Photos from the image-classification dataset "images" in the GitHub repository SnowRain510/PSEF-NET. Its 3 classes are: IgG low positive, IgG moderate positive, IgG high positive.

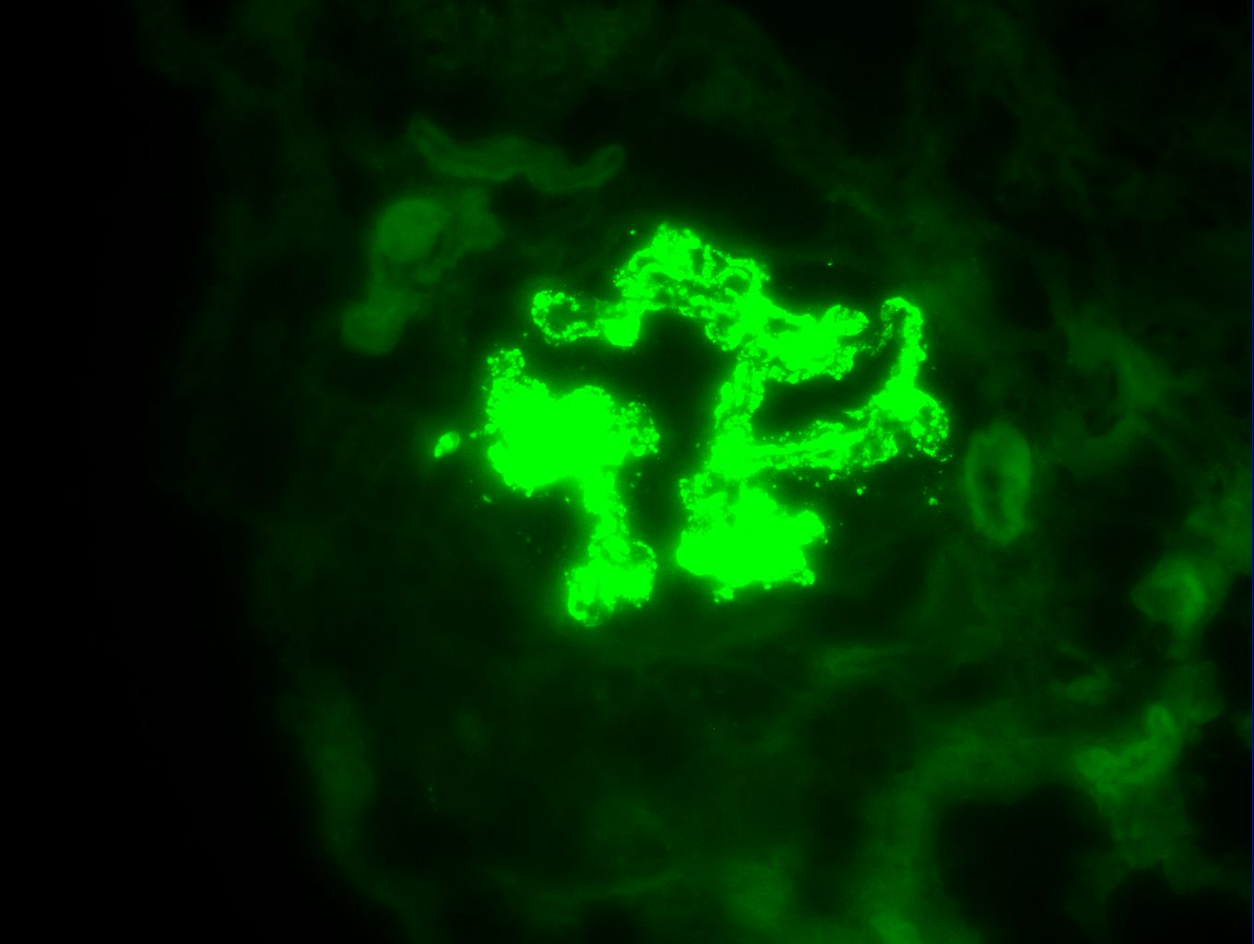
Label: IgG high positive

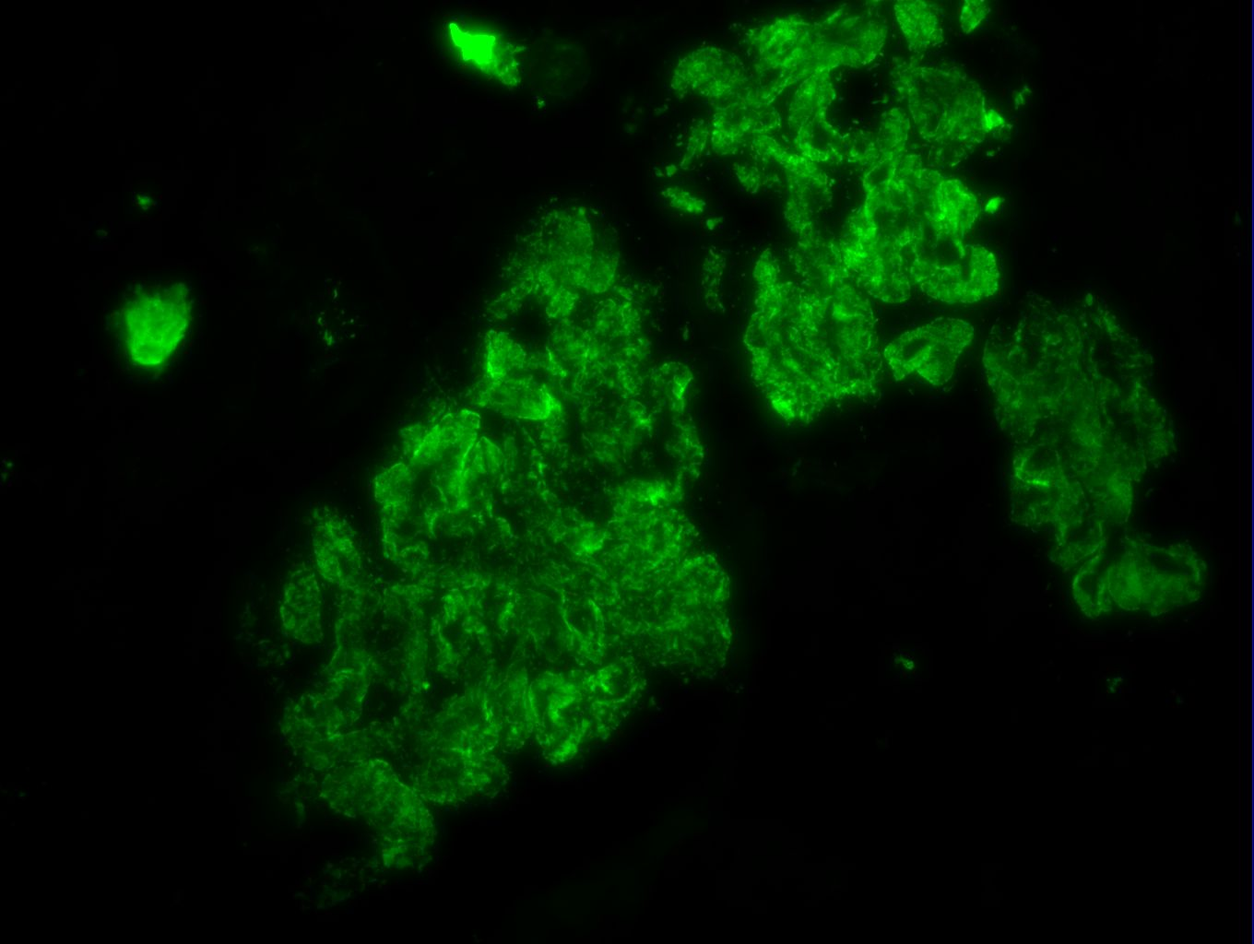
Label: IgG high positive

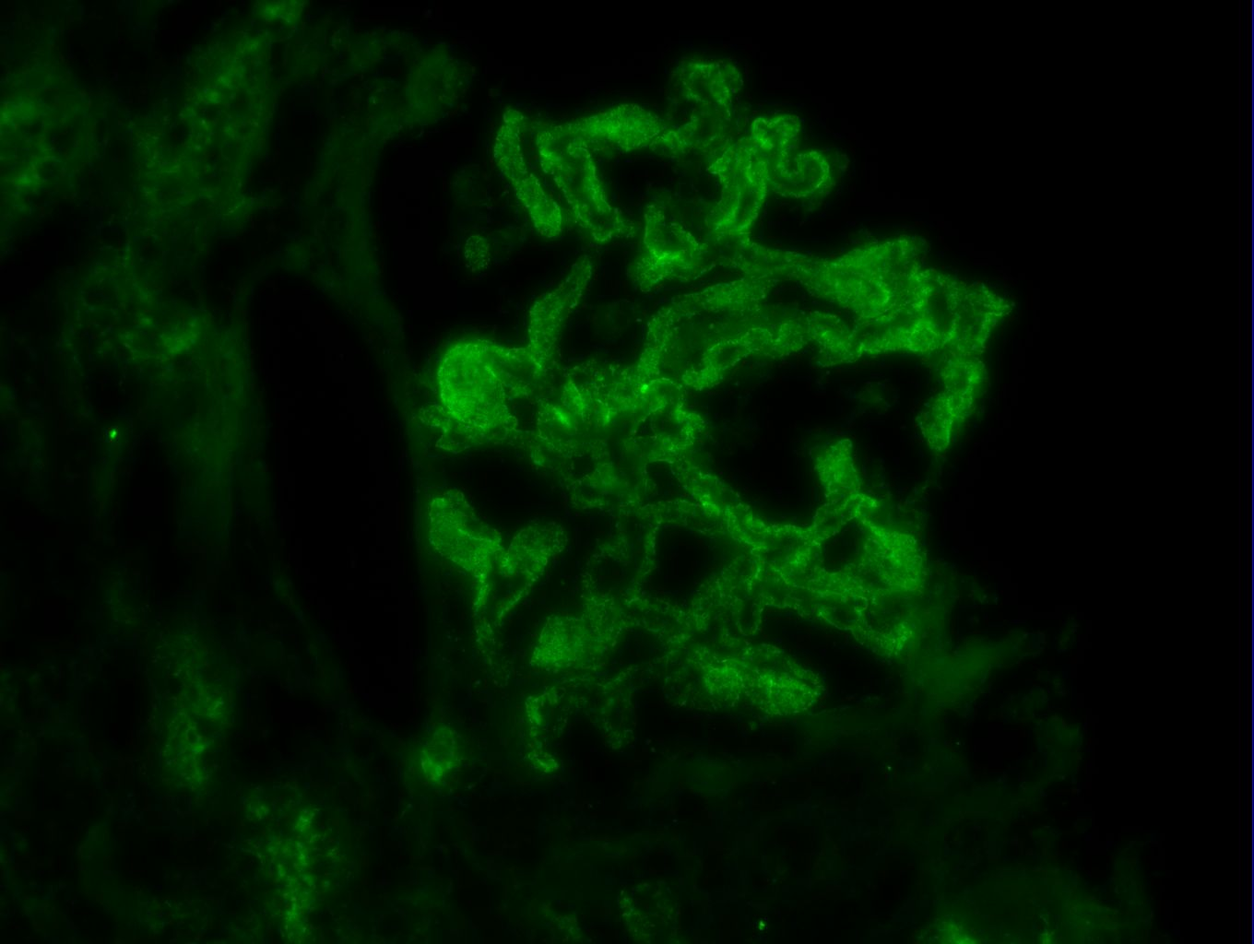
Label: IgG high positive

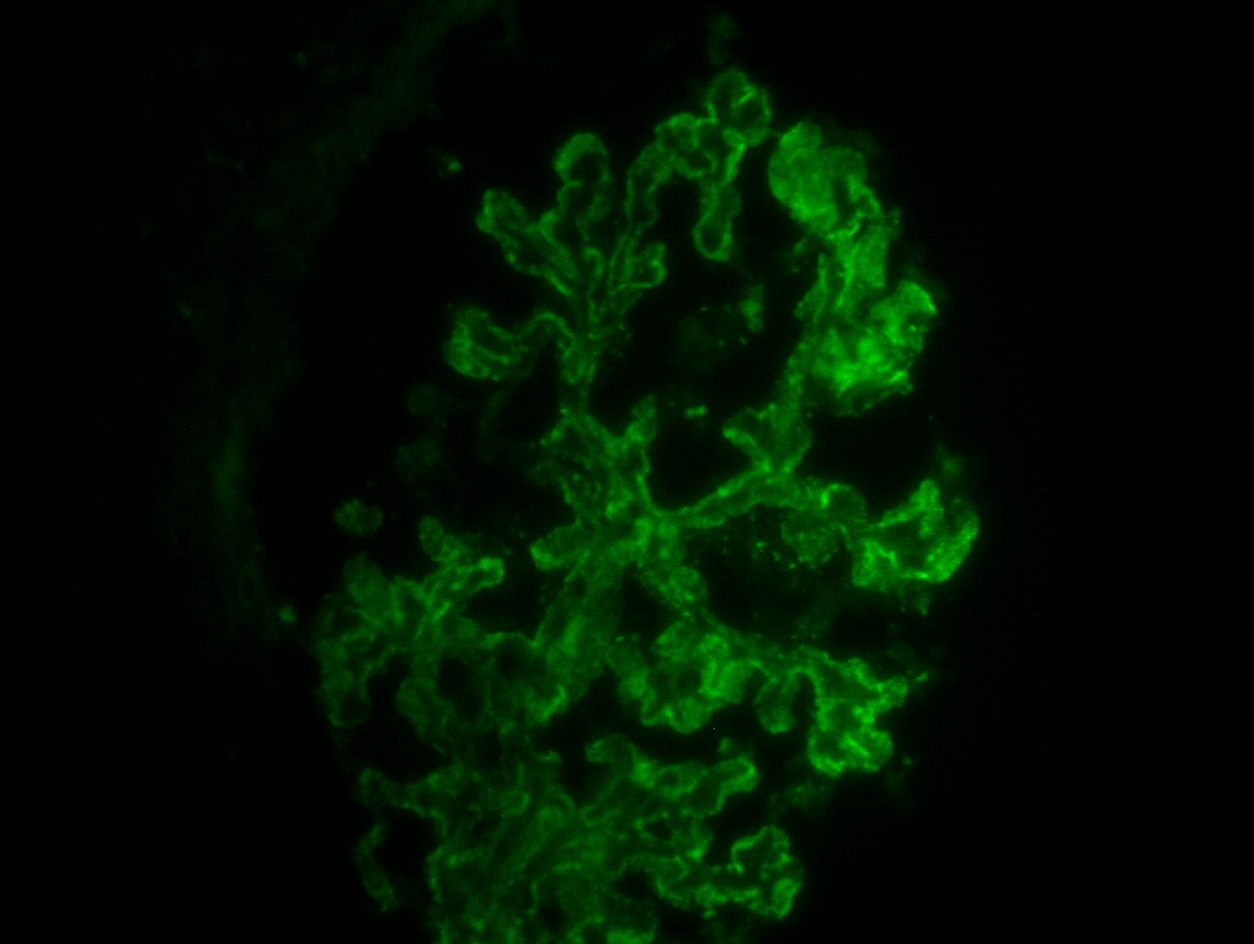
Label: IgG moderate positive

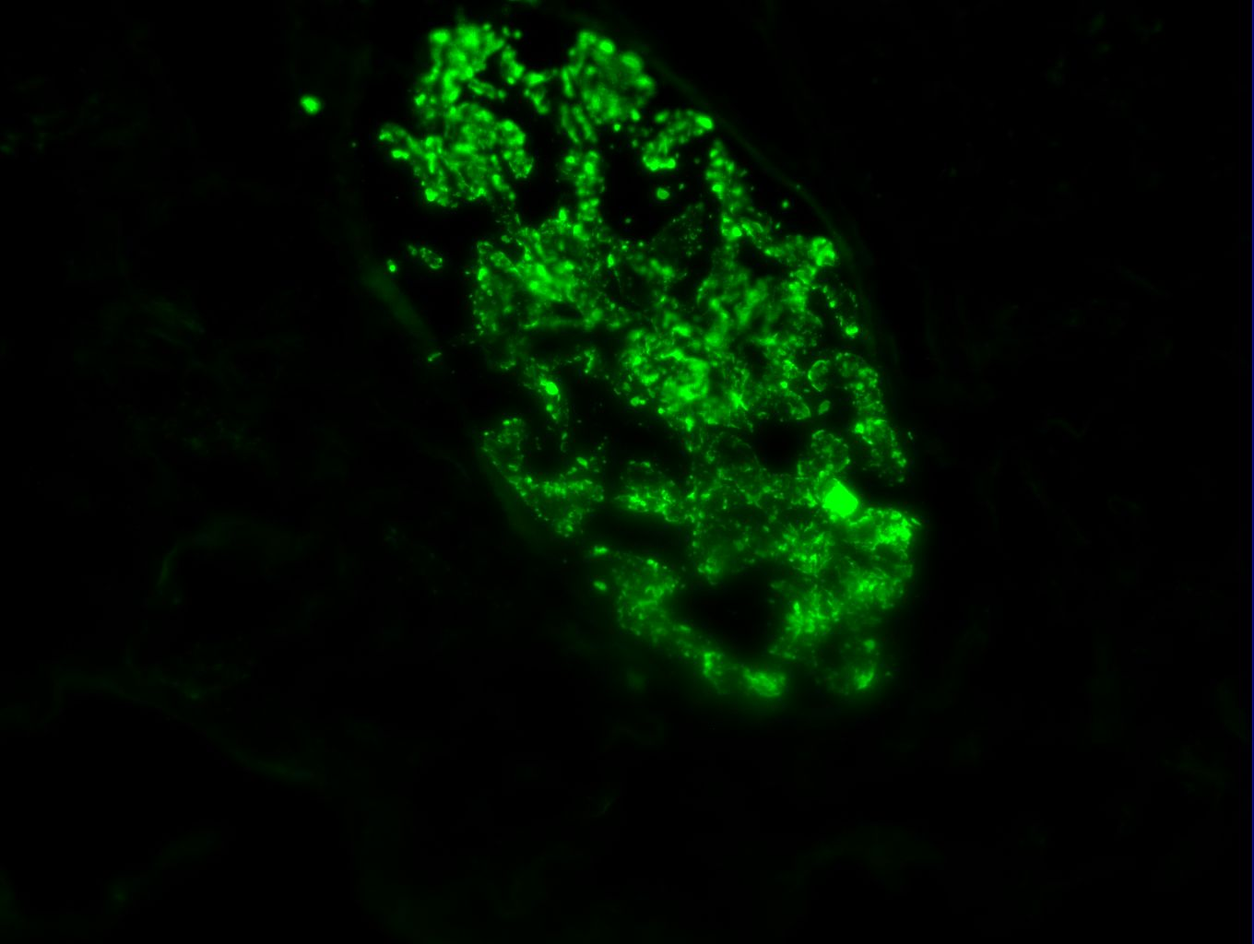
Label: IgG high positive

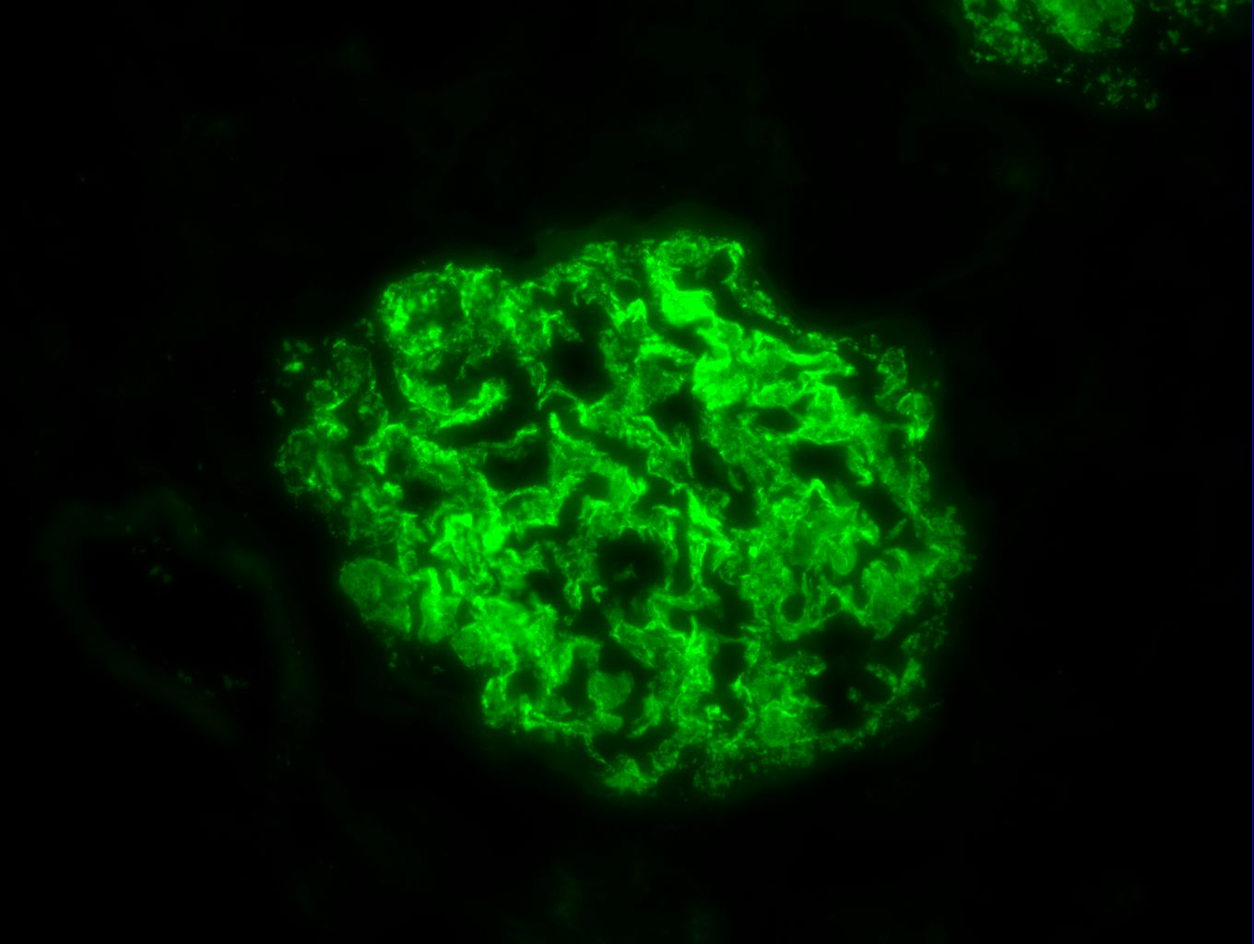
Label: IgG high positive
